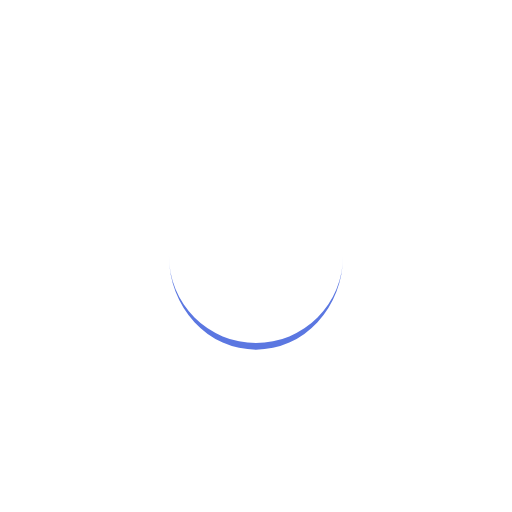
t = 0.00 s
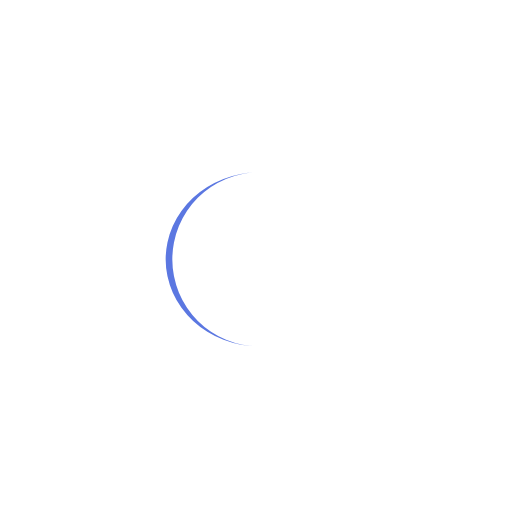
t = 0.26 s
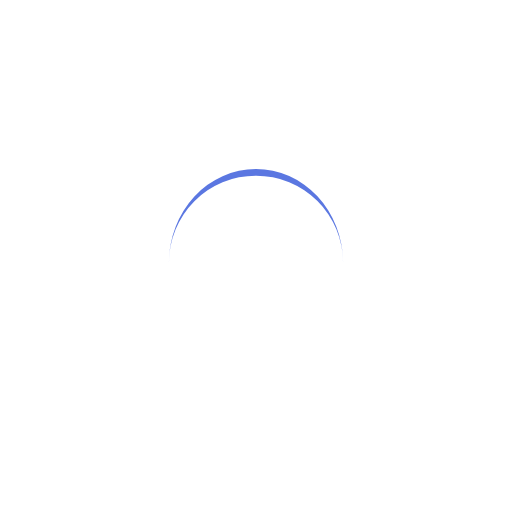
t = 0.51 s
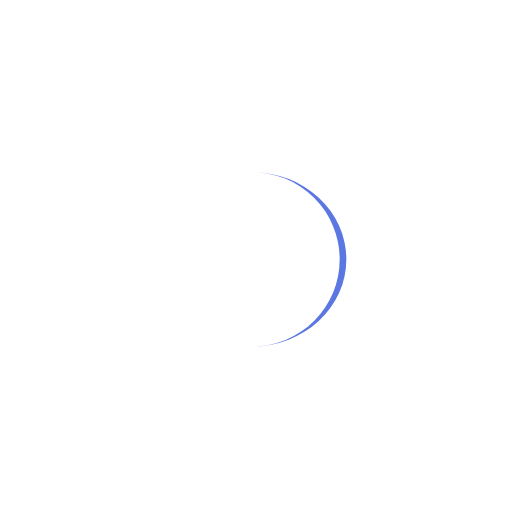
t = 0.77 s

The animated SVG that drew these frames (rendered in a browser with its animation timeline set to each time). Animation: 1 SMIL element (animateTransform=1); one cycle of 1.02 s, repeats indefinitely.

<?xml version="1.0" encoding="utf-8"?>
<svg xmlns="http://www.w3.org/2000/svg" xmlns:xlink="http://www.w3.org/1999/xlink" style="margin: auto; background: none; display: block; shape-rendering: auto;" width="197px" height="197px" viewBox="0 0 100 100" preserveAspectRatio="xMidYMid">
<path d="M33 50A17 17 0 0 0 67 50A17 18.3 0 0 1 33 50" fill="#5b77e1" stroke="none">
  <animateTransform attributeName="transform" type="rotate" dur="1.0204081632653061s" repeatCount="indefinite" keyTimes="0;1" values="0 50 50.65;360 50 50.65"></animateTransform>
</path>
<!-- [ldio] generated by https://loading.io/ --></svg>